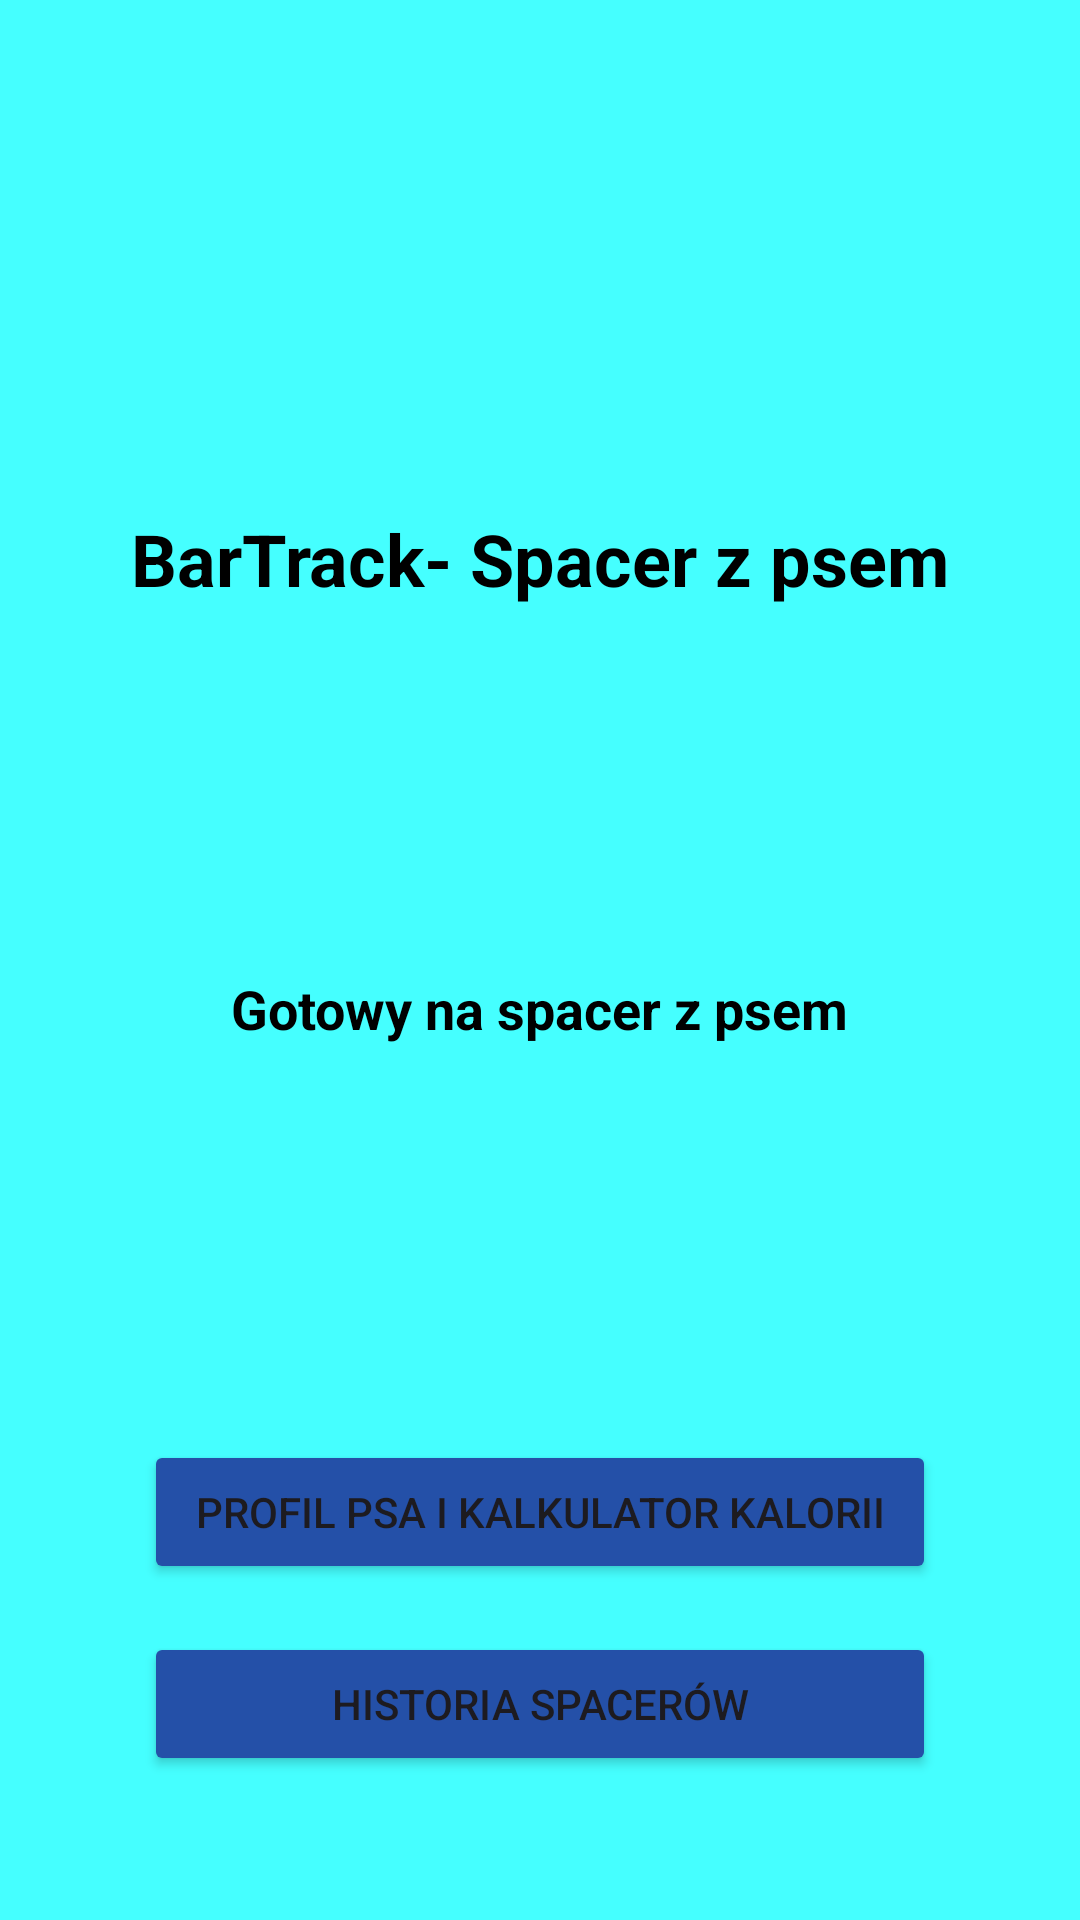

Produce the Android XML layout that renders to this screen, including the resource entries it uses.
<!-- AndroidManifest.xml: application theme Theme.BarTrack -->
<!-- res/layout/activity_main.xml -->
<?xml version="1.0" encoding="utf-8"?>
<androidx.constraintlayout.widget.ConstraintLayout xmlns:android="http://schemas.android.com/apk/res/android"
    xmlns:app="http://schemas.android.com/apk/res-auto"
    xmlns:tools="http://schemas.android.com/tools"
    android:padding="24dp"
    android:id="@+id/main"
    android:layout_width="match_parent"
    android:layout_height="match_parent"
    tools:context=".MainActivity"
    android:background="@color/lightBlue">

    <TextView
        android:id="@+id/tvMainTitle"
        android:layout_width="wrap_content"
        android:layout_height="wrap_content"
        android:textSize="24sp"
        android:textStyle="bold"
        android:textColor="@color/black"
        android:text="BarTrack- Spacer z psem"
        app:layout_constraintBottom_toBottomOf="@+id/WalkStatus"
        app:layout_constraintEnd_toEndOf="parent"
        app:layout_constraintStart_toStartOf="parent"
        app:layout_constraintTop_toTopOf="parent"
        />

    <TextView
        android:id="@+id/WalkStatus"
        android:layout_width="wrap_content"
        android:layout_height="wrap_content"
        android:layout_marginTop="32dp"
        android:textSize="18sp"
        android:textStyle="bold"
        android:textColor="@color/black"
        android:text="Gotowy na spacer z psem"
        app:layout_constraintBottom_toBottomOf="parent"
        app:layout_constraintEnd_toEndOf="parent"
        app:layout_constraintStart_toStartOf="parent"
        app:layout_constraintTop_toTopOf="parent" />

    <Button
        android:id="@+id/btnOpenProfile"
        android:layout_width="0dp"
        android:layout_height="wrap_content"
        android:layout_marginBottom="16dp"
        android:layout_marginHorizontal="24dp"
        android:backgroundTint="@color/blue"
        android:text="Profil psa i kalkulator kalorii"
        app:layout_constraintBottom_toTopOf="@id/btnOpenHistory"
        app:layout_constraintStart_toStartOf="parent"
        app:layout_constraintEnd_toEndOf="parent" />

    <Button
        android:id="@+id/btnOpenHistory"
        android:layout_width="0dp"
        android:layout_height="wrap_content"
        android:layout_marginBottom="24dp"
        android:layout_marginHorizontal="24dp"
        android:backgroundTint="@color/blue"
        android:text="Historia Spacerów"
        app:layout_constraintBottom_toBottomOf="parent"
        app:layout_constraintStart_toStartOf="parent"
        app:layout_constraintEnd_toEndOf="parent" />

</androidx.constraintlayout.widget.ConstraintLayout>
<!-- resources referenced by this layout -->
<resources>
  <color name="black">#FF000000</color>
  <color name="blue">#2450a8</color>
  <color name="lightBlue">#45FFFF</color>
  <style name="Theme.BarTrack" parent="Base.Theme.BarTrack" />
  <style name="Base.Theme.BarTrack" parent="Theme.Material3.DayNight.NoActionBar">
          
          
      </style>
</resources>
